Dataset: satellite_data (GitHub, collen1/Analysing-ground-for-perfect-period-of-maize-plantation-using-CNN). Classes: good period for planting, not good period for planting.

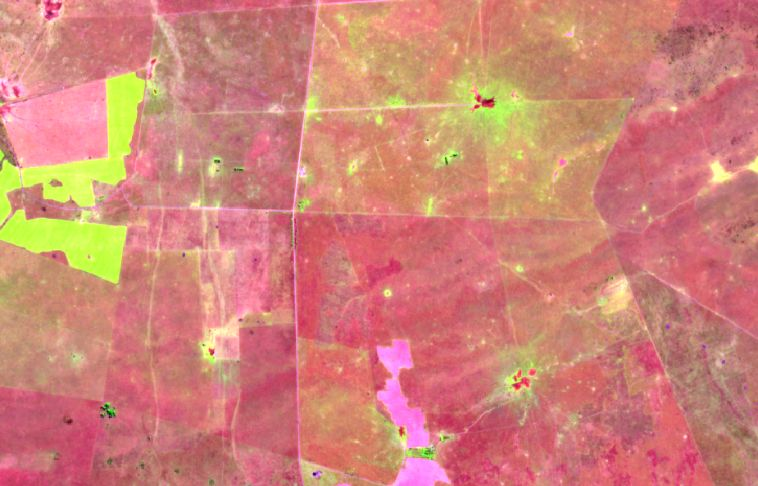
Label: not good period for planting

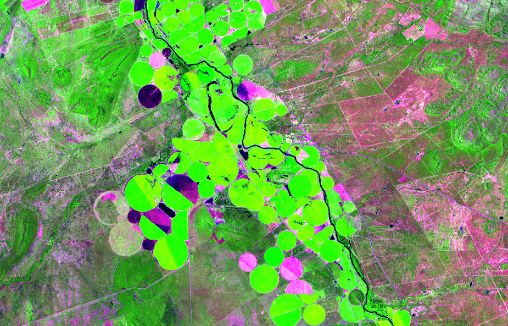
Label: good period for planting

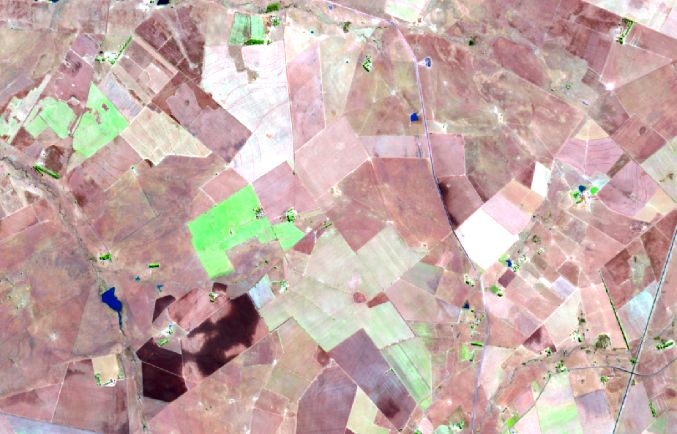
Label: not good period for planting

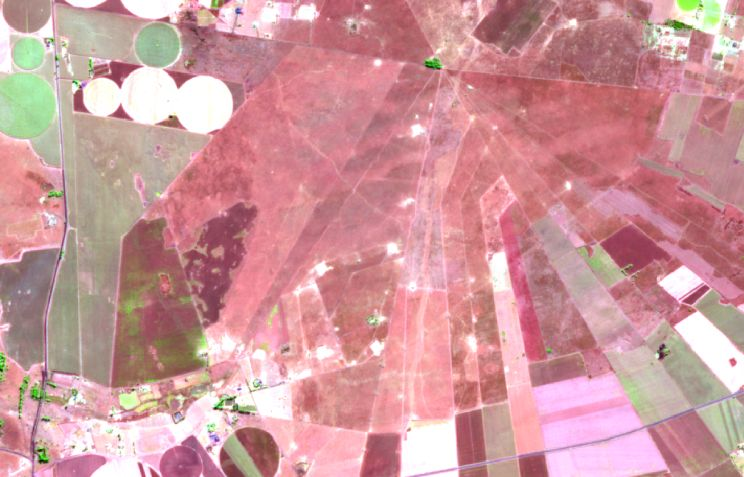
Label: not good period for planting

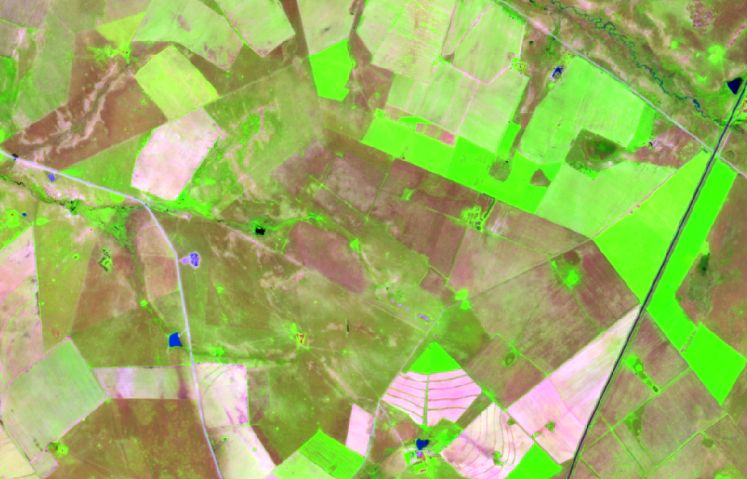
Label: good period for planting

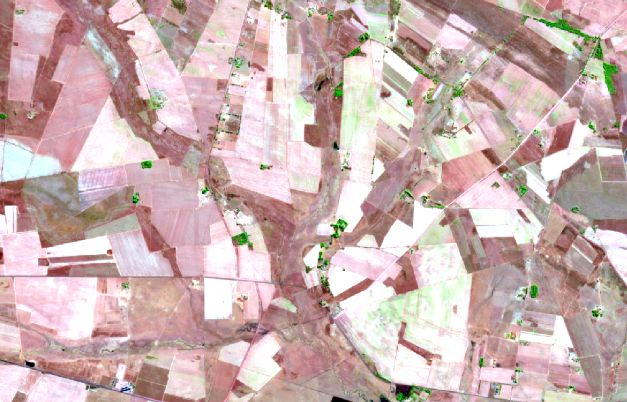
Label: not good period for planting
